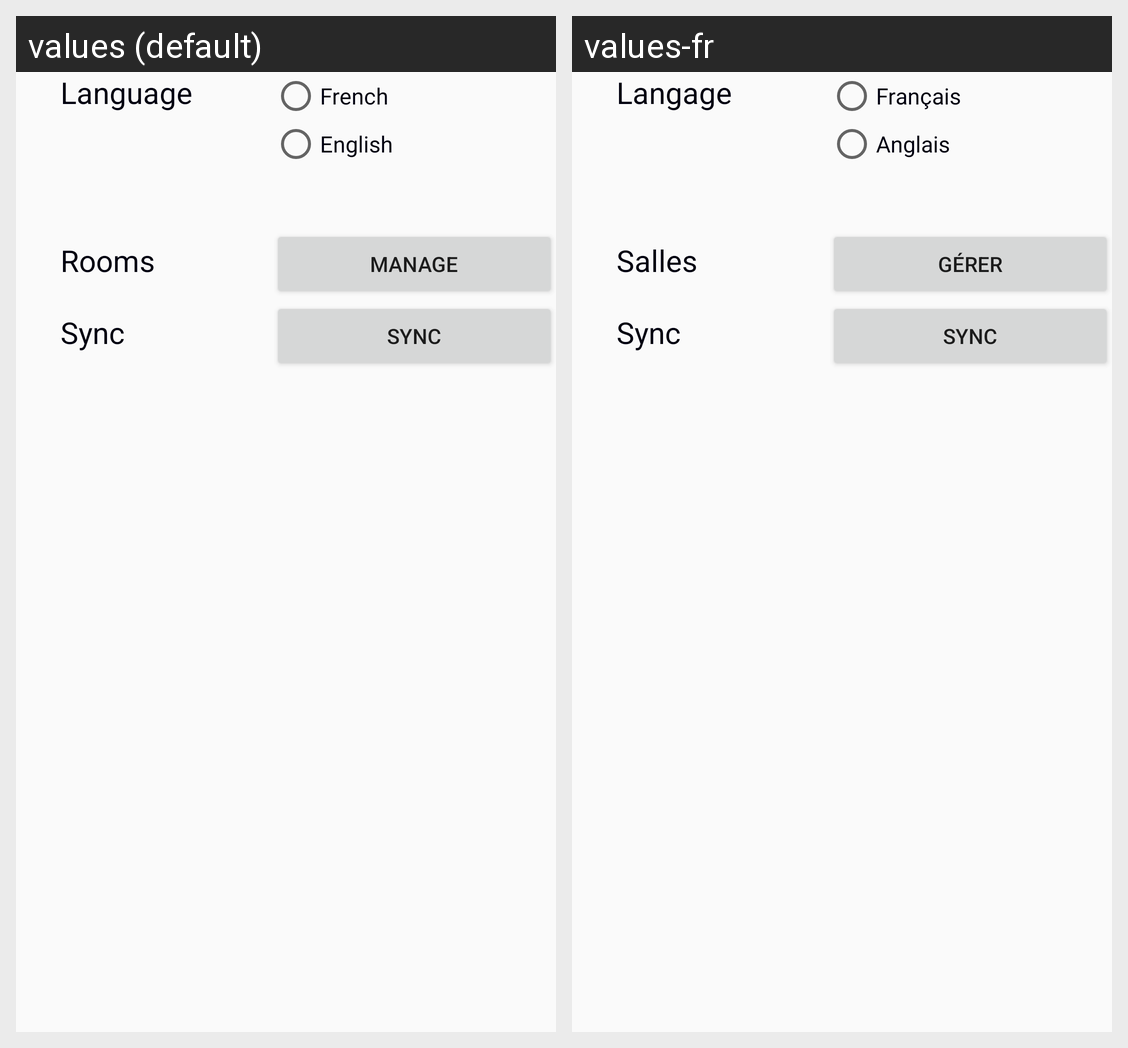

This grid shows one Android layout under two languages. Give, for every string resource on the screen, its name, the default text and each shown locale's text.
Android screen res/layout/activity_settings.xml rendered under 2 locales, left to right: values (default), values-fr. Device: Nexus 5 (rendered at 1080×1920; each locale shown at half size, 540×960, under a caption strip naming it); theme AppTheme.
Strings drawn on this screen, with the default value and each locale's value (text and hints the layout hard-codes, and strings that could not be matched under every locale, appear in the picture but are not listed):

language
  values: Language
  values-fr: Langage

french
  values: French
  values-fr: Français

english
  values: English
  values-fr: Anglais

rooms
  values: Rooms
  values-fr: Salles

manage
  values: Manage
  values-fr: Gérer
